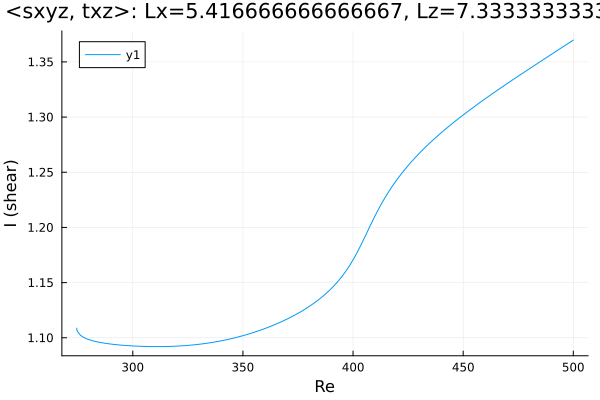

Data behind this chart, as committed beside it:
Re, shear
274.6, 1.109
274.6, 1.109
274.6, 1.109
274.6, 1.109
274.6, 1.109
274.6, 1.109
274.6, 1.108
274.7, 1.107
274.8, 1.106
276.3, 1.102
277.7, 1.1
279.1, 1.099
279.5, 1.099
280.9, 1.098
282.3, 1.097
283.8, 1.096
285.2, 1.096
286, 1.096
287.4, 1.095
288.8, 1.095
290.2, 1.094
291.6, 1.094
293, 1.094
294.5, 1.093
295.9, 1.093
297.2, 1.093
298.1, 1.093
298.7, 1.093
299.1, 1.093
299.4, 1.093
299.6, 1.093
299.8, 1.093
299.9, 1.093
299.9, 1.093
300, 1.093
300, 1.093
300, 1.093
300.0, 1.093
300.0, 1.093
300, 1.093
300, 1.093
300, 1.093
300.1, 1.093
300.1, 1.093
300.2, 1.093
300.4, 1.093
300.6, 1.093
300.9, 1.093
301.3, 1.092
301.9, 1.092
302.8, 1.092
304.1, 1.092
305.5, 1.092
307, 1.092
308.4, 1.092
309.8, 1.092
311.2, 1.092
312.6, 1.092
314, 1.092
315.4, 1.092
... 133 more rows
